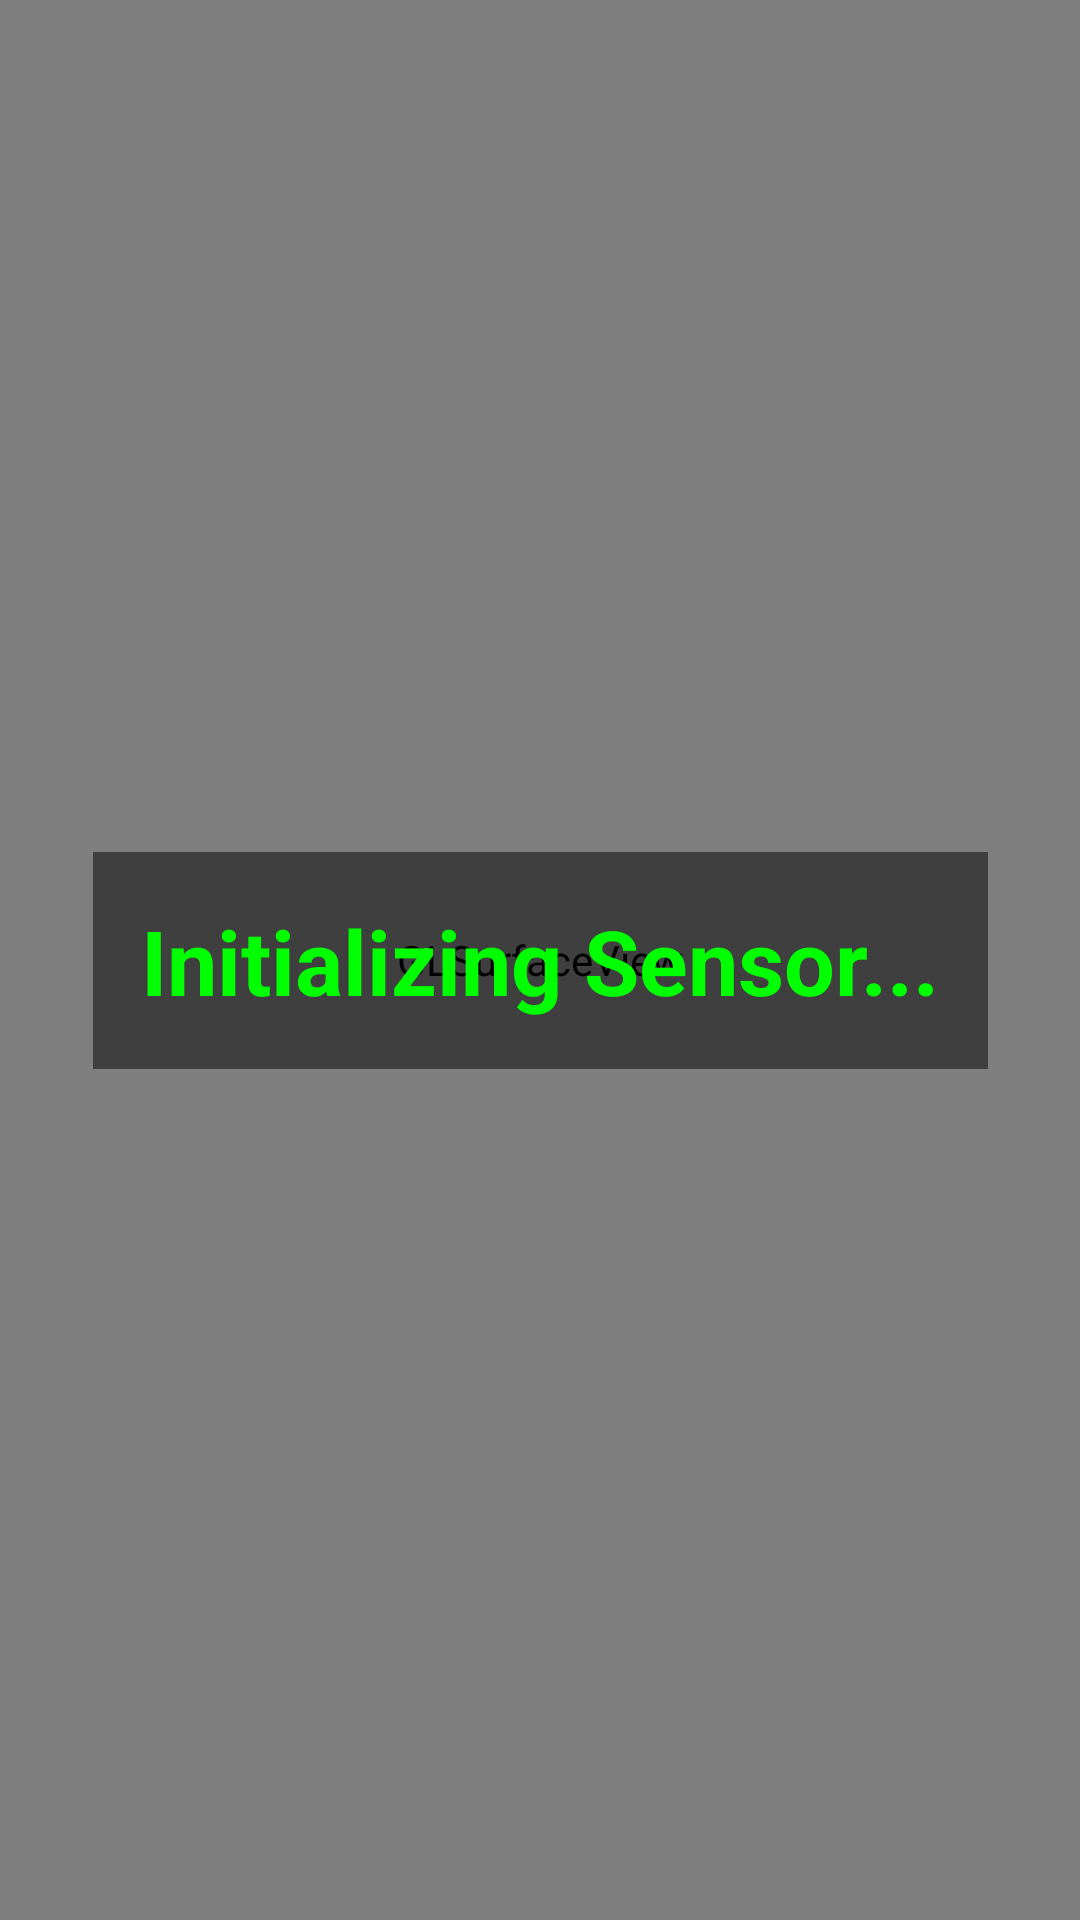

This screen was rendered from an Android layout file. Write that file and the resources it references.
<!-- AndroidManifest.xml: application theme Theme.RetinaAIAssistant -->
<!-- res/layout/activity_obstacle_detector.xml -->
<?xml version="1.0" encoding="utf-8"?>
<androidx.constraintlayout.widget.ConstraintLayout
    xmlns:android="http://schemas.android.com/apk/res/android"
    xmlns:app="http://schemas.android.com/apk/res-auto"
    xmlns:tools="http://schemas.android.com/tools"
    android:layout_width="match_parent"
    android:layout_height="match_parent"
    tools:context=".ObstacleDetectorActivity">

    <android.opengl.GLSurfaceView
        android:id="@+id/viewFinder"
        android:layout_width="match_parent"
        android:layout_height="match_parent" />

    <TextView
        android:id="@+id/tvDebug"
        android:layout_width="wrap_content"
        android:layout_height="wrap_content"
        android:text="Initializing Sensor..."
        android:textColor="#00FF00"
        android:textSize="30sp"
        android:textStyle="bold"
        android:background="#80000000"
        android:padding="16dp"
        app:layout_constraintBottom_toBottomOf="parent"
        app:layout_constraintStart_toStartOf="parent"
        app:layout_constraintEnd_toEndOf="parent"
        app:layout_constraintTop_toTopOf="parent" />

</androidx.constraintlayout.widget.ConstraintLayout>
<!-- resources referenced by this layout -->
<resources>
  <style name="Theme.RetinaAIAssistant" parent="Theme.Material3.DayNight.NoActionBar">
          <item name="colorPrimary">@color/accent_blue</item>
          <item name="android:colorBackground">@color/background_color</item>
          <item name="android:statusBarColor">@color/background_color</item>
      </style>
</resources>
